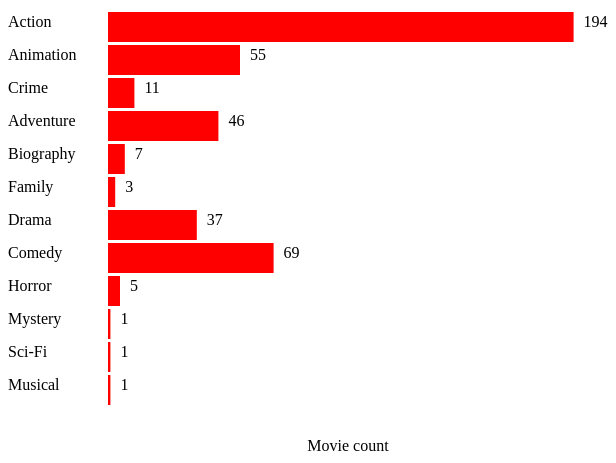
D3 v5 page, settled after 480 driven frames (8 s of simulated time); the page loaded 1 data file(s).


            
                let width = 600;
                let height = 600;
                const margin = { 'top': 20, 'right': 20, 'bottom': 175, 'left': 100 };
                let dataset = [];
                

                //Draw the graph and add search feature
                function draw() {
                    

                    horizontalBarGraph(dataset);
                    search(dataset);
                    

                }

                //implementation of the search movies feature
                function search(data) {


                        let inp = document.getElementById('searchmovies'); 

                        inp.addEventListener('input', (e) => {

                            let possibleMovies = [];
                            
                            if (e.target.value) {
                                
                                possibleMovies = data.filter( movie=> movie.title.toLowerCase().includes(e.target.value));
                                
                            }
                            let ul = document.getElementById("suggestions");
                            
                            ul.innerHTML='';
                            
                            for(let i=0;i<possibleMovies.length && i<5;i++){
                            
                                let li = document.createElement('li');
                               
                                li.innerText=possibleMovies[i]['title'];
                               
                                li.onclick= function() {
                                    
                                    document.getElementById("suggestions").innerHTML="";
                                    inp.value="";
                                    showMovie(possibleMovies[i]);
                                 };
                               
                                ul.appendChild(li);
                            
                            }
                        
                        });

                        //Display the selected movie's relevant info
                        function showMovie(movie) {
                            

                            document.getElementById("explore2").style.display="block";

                            let title = document.getElementById("movietitle");
                            title.innerText=movie.title;

                            let year = document.getElementById("movieyear");
                            year.innerText=movie.year;

                            let rank = document.getElementById("movierank");
                            rank.innerText=movie.rankInYear;

                            let dist = document.getElementById("moviedist");
                            dist.innerText=movie.distributor;

                            let mpaa = document.getElementById("moviempaa");
                            mpaa.innerText=movie.audience;

                            let genre = document.getElementById("moviegenre");
                            genre.innerText=movie.genre;

                            let subGenre = document.getElementById("moviesubgenre");
                            subGenre.innerText=movie.subGenre;

                            let length = document.getElementById("movielength");
                            length.innerText=Math.floor(movie.length/60) +"h" + movie.length%60;

                            let gross = document.getElementById("moviegross");
                            gross.innerText=(movie.worldwideGross/1000000).toFixed(2) + "  million dollars";

                            let budget = document.getElementById("moviebudget");
                            budget.innerText=(movie.budget/1000000).toFixed(2) + "  million dollars";

                        }
                    }
               

                //Draw the horizontal bar graph
                function horizontalBarGraph(data) {
                    

                    let genres = getParamArray(data, "genre");

                    let customHeight=500;

                    let horizontalSvg = d3.select('#horizontalbar')
                        .append('svg')
                            .classed("horizontalSvg", true)
                            .attr('width', width)
                            .attr('height', customHeight);

                    horizontalSvg.append("text")
                        .attr("x",(width-margin.left-margin.right)/2 + margin.left)
                        .attr("y",height-margin.bottom + 40)
                        .style("text-anchor","middle")
                        .text("Movie count");

                    let optionsArr = getParamArray(data, "year");

                    optionsArr.unshift(0);

                    d3.select("#selectButton")
                        .selectAll('myOptions')
                        .data(optionsArr)
                        .enter()
                        .append('option')
                            .text(function (d) { if (d == 0) { return "all years"; } else { return d; } }) 
                            .attr("value", function (d) { return d; });


                    //Update the horizontal bar chart whenever a new time period is selected
                    function updateChart(selectedYear) {

                        
                        let arr = [];
                        let genreData = [];
                        let max=0;
                        
                        if (selectedYear == 0) {
                           
                            for (g of genres) {
                           
                                arr[g] = 0;
                           
                            }

                            for (movie of data) {
                           
                                arr[movie['genre']] = arr[movie['genre']] + 1;

                            }
                           
                            for (k in arr) {
                           
                                genreData.push({ name: k, count: arr[k] });
                           
                            }
                            
                            max = 200;
                        }
                        else {
                           
                            for (g of genres) {
                           
                                arr[g] = 0;
                           
                            }

                            for (movie of data) {
                           
                                if (movie['year'] == selectedYear && movie['year'] == selectedYear) {
                           
                                    arr[movie['genre']] = arr[movie['genre']] + 1;
                           
                                }
                           
                            }
                           
                            for (k in arr) {
                           
                                genreData.push({ name: k, count: arr[k] });
                           
                            }
                            
                            max = 10;
                        }

                        let genreDataFiltered = genreData.filter((data) => data.count > 0);
                        let horizontalBarSvg = d3.select('.horizontalSvg');
                        let xScale = d3.scaleLinear().domain([0, max]).range([0, width - margin.right - margin.left]);
                        let yScale = d3.scaleBand().domain(genreDataFiltered.map((dp) => dp.name)).rangeRound([margin.top, height - margin.bottom]).padding(0.1);

                        let bars = horizontalBarSvg.selectAll('.hbar')
                            .data(genreDataFiltered);

                        let labels = horizontalBarSvg.selectAll('.hlabel')
                            .data(genreDataFiltered);

                        let counts = horizontalBarSvg.selectAll(".hcount")
                            .data(genreDataFiltered);


                        bars.exit()
                                .attr("class", function (d) {
                                    return "exit hbar";
                                })
                                .transition(d3.transition()
                                    .duration(750))
                                .attr("y", function (d) {
                                    return height;
                                })
                                .attr("height", function (d) {
                                    return 0;
                                })
                            .remove();

                        labels.exit()
                                .attr("class", function (d) {
                                    return "exit hlabel";
                                }) 
                                .transition(d3.transition()                                    
                                    .duration(750))
                                .attr("y", function (d) {
                                    return height;
                                })
                                .attr("height", function (d) {
                                    return 0;
                                })  
                            .remove();

                        counts.exit()
                                .attr("class", function (d) {
                                    return "exit hcount";
                                }) 
                                .transition(d3.transition()
                                    .duration(750))
                                .attr("y", function (d) {
                                    return height;
                                }) 
                                .attr("height", function (d) {
                                    return 0;
                                }) 
                            .remove();


                        bars
                            .attr("class", function (d) {
                                return "update hbar";
                            })
                            .transition(d3.transition()
                                .delay(1000))
                            .duration(750)
                                .attr('x', margin.left)
                                .attr('y', (data) => yScale(data.name)) 
                                .attr('width', (data) => xScale(data.count))
                                .attr('height', yScale.bandwidth())
                                .style('fill', 'red');

                        labels
                            .attr("class", function (d) {
                                return "update hlabel";
                            })
                            .transition(d3.transition()
                                .delay(1000))
                            .duration(750)
                                .attr('x', 0)
                                .attr('y', (data) => yScale(data.name) + yScale.bandwidth()/2)
                                .text((data) => data.name)
                                .style('fill', 'black');



                        counts
                            .attr("class", function (d) {
                                return "update hcount";
                            })
                            .transition(d3.transition()
                                .delay(1000))
                            .duration(750)
                                .attr('x', (data) => margin.left + 10 + xScale(data.count))
                                .attr('y', (data) => yScale(data.name) + yScale.bandwidth()/2)
                                .text((data) => data.count)
                                .style('fill', 'black');
                        
                        //add new bars if necessary
                        bars.enter()
                            .append('rect')
                                .attr("class", "enter hbar")
                                .transition(d3.transition()
                                    .delay(1000))
                                .duration(750)
                                    .attr('width', (data) => xScale(data.count))
                                    .attr('height', yScale.bandwidth())
                                    .attr('x', margin.left)
                                    .attr('y', (data) => yScale(data.name))
                                    .style('fill', 'red');
                                
                        //add new labels if necessary
                        labels
                            .enter()
                            .append('text')
                            .attr("class", "enter hlabel")
                            .transition(d3.transition()
                                .delay(1000))
                            .duration(750)
                                .attr('x', 0)
                                .attr('y', (data) => yScale(data.name) + yScale.bandwidth()/2)
                                .text((data) => data.name)
                                .style('fill', 'black');
                       
                        //add new counts if necessary
                        counts
                            .enter()
                            .append('text')
                            .attr("class", "enter hcount")
                            .transition(d3.transition()
                                .delay(1000))
                            .duration(750)
                                .attr('x', (data) => margin.left + 10 + xScale(data.count))
                                .attr('y', (data) => yScale(data.name) + yScale.bandwidth()/2)
                                .text((data) => data.count)
                                .style('fill', 'black');

                    }

                    updateChart(0);
                    
                    d3.select("#selectButton").on("change", function (d) {
                    
                        selectedGroup = this.value;
                    
                        updateChart(selectedGroup);
                   
                    });

                }



                //Get an array of the different values for a certain attribute
                function getParamArray(data, parameter) {
                    

                    let arr = [];
                    let i = 0;
                    
                    for (movie of data) {
                    
                        if (arr.indexOf(movie[parameter]) == -1 && movie[parameter] !== null) {
                    
                            arr[i] = movie[parameter];
                    
                            i++;
                    
                        }
                    
                    }
                    
                    return arr;
                
                }



                //Assign the data to the dataset variable
                function assigndata(data) {
                    dataset = data;

                }
        

                                    d3.csv("../data/Blockbusters_2019-1977.csv",function(d){
                                    return{
                                          genre: d.genre_1,
                                          subGenre:d.genre_2,
                                          imdb:+d.imdb_rating,
                                          length:+d.length_in_min,
                                          rankInYear:+d.rank_in_year,
                                          audience:d.mpaa_rating,
                                          title:d.film_title,
                                          budget:+d.film_budget.replace(/\D/g,''),
                                          distributor:d.domestic_distributor,
                                          worldwideGross:+d.worldwide_gross.replace(/\D/g,''),
                                          year:+d.release_year                
                                      };
                                  })
                                .then(assigndata)
                                .then(draw)
                                .catch(function(err){console.log(err)});
                        
                            

### data: ../data/Blockbusters_2019-1977.csv
release_year, rank_in_year, imdb_rating, mpaa_rating, film_title, film_budget, length_in_min, domestic_distributor, worldwide_gross, domestic_gross, genre_1, genre_2, genre_3
2019, 1, 8.5, PG-13, Avengers: Endgame, 356,000,000, 181, Walt Disney, 2,797,800,564, 858,373,000, Action, Adventure, Drama
2019, 2, 7, PG, The Lion King, 260,000,000, 118, Walt Disney, 1,656,943,394, 543,638,043, Animation, Adventure, Drama
2019, 3, 7.2, PG, Frozen II, 150,000,000, 103, Walt Disney, 1,420,560,456, 470,089,732, Animation, Adventure, Comedy
2019, 4, 7.6, PG-13, Spider-Man: Far from Home, 160,000,000, 129, Sony Pictures, 1,131,927,996, 390,532,085, Action, Adventure, Sci-Fi
2019, 5, 6.9, PG-13, Captain Marvel, 175,000,000, 123, Walt Disney, 1,128,274,794, 426,829,839, Action, Adventure, Sci-Fi
2019, 6, 7.9, G, Toy Story 4, 200,000,000, 100, Walt Disney, 1,073,394,593, 434,038,008, Animation, Adventure, Comedy
2019, 7, 8.6, R, Joker, 55,000,000, 122, Warner Bros., 1,071,030,470, 334,830,470, Crime, Drama, Thriller
2019, 8, 7, PG, Aladdin, 183,000,000, 128, Walt Disney, 1,050,693,953, 355,559,216, Adventure, Family, Fantasy
2019, 9, 6.9, PG-13, Star Wars: Episode IX - The Rise of Skyw…, 200,000,000, 142, Walt Disney, 1,048,859,152, 503,458,989, Action, Adventure, Fantasy
2019, 10, 6.5, PG-13, Fast & Furious Presents: Hobbs & Shaw, 200,000,000, 137, Universal Pictures, 758,910,100, 173,810,100, Action, Adventure, 
2018, 1, 8.5, PG-13, Avengers: Infinity War, 321,000,000, 149, Walt Disney, 2,048,359,754, 678,815,482, Action, Adventure, Sci-Fi
2018, 2, 7.3, PG-13, Black Panther, 200,000,000, 134, Walt Disney, 1,346,913,161, 700,059,566, Action, Adventure, Sci-Fi
2018, 3, 6.2, PG-13, Jurassic World: Fallen Kingdom, 170,000,000, 128, Universal Pictures, 1,308,467,944, 417,719,760, Action, Adventure, Sci-Fi
2018, 4, 7.7, PG, Incredibles 2, 200,000,000, 118, Walt Disney, 1,242,805,359, 608,581,744, Animation, Action, Adventure
2018, 5, 7, PG-13, Aquaman, 160,000,000, 143, Warner Bros., 1,148,161,807, 335,061,807, Action, Adventure, Fantasy
2018, 6, 8, PG-13, Bohemian Rhapsody, 52,000,000, 134, Twentieth Century Fox, 903,655,259, 216,428,042, Biography, Drama, Music
2018, 7, 6.7, PG-13, Venom, 100,000,000, 112, Sony Pictures, 856,085,151, 213,515,506, Action, Sci-Fi, Thriller
2018, 8, 7.8, PG-13, Mission: Impossible - Fallout, 178,000,000, 147, Paramount Pictures, 791,115,104, 220,159,104, Action, Adventure, Thriller
2018, 9, 7.7, R, Deadpool 2, 110,000,000, 119, Twentieth Century Fox, 734,546,611, 318,491,426, Action, Adventure, Comedy
2018, 10, 6.6, PG-13, Fantastic Beasts: The Crimes of Grindelw…, 200,000,000, 134, Warner Bros., 653,755,901, 159,555,901, Adventure, Family, Fantasy
2017, 1, 7, PG-13, Star Wars: Episode VIII - The Last Jedi, 317,000,000, 152, Walt Disney, 1,332,539,889, 620,181,382, Action, Adventure, Fantasy
2017, 2, 7.1, PG, Beauty and the Beast, 160,000,000, 129, Walt Disney, 1,263,521,126, 504,014,165, Family, Fantasy, Musical
2017, 3, 6.7, PG-13, The Fate of the Furious, 250,000,000, 136, Universal Pictures, 1,236,005,118, 226,008,385, Action, Adventure, Thriller
2017, 4, 6.3, PG, Despicable Me 3, 80,000,000, 89, Universal Pictures, 1,034,799,409, 264,624,300, Animation, Adventure, Comedy
2017, 5, 6.9, PG-13, Jumanji: Welcome to the Jungle, 90,000,000, 119, Sony Pictures, 962,077,546, 404,515,480, Action, Adventure, Comedy
2017, 6, 7.4, PG-13, Spider-Man: Homecoming, 175,000,000, 133, Sony Pictures, 880,166,924, 334,201,140, Action, Adventure, Sci-Fi
2017, 7, 6, unrated, Wolf Warrior 2, 30,100,000, 123, The H Collective, 870,325,439, 2,721,100, Action, Drama, Thriller
2017, 8, 7.6, PG-13, Guardians of the Galaxy Vol. 2, 200,000,000, 136, Walt Disney, 863,756,051, 389,813,101, Action, Adventure, Comedy
2017, 9, 7.9, PG-13, Thor: Ragnarok, 180,000,000, 130, Walt Disney, 853,977,126, 315,058,289, Action, Adventure, Comedy
2017, 10, 7.4, PG-13, Wonder Woman, 149,000,000, 141, Warner Bros., 821,847,012, 412,563,408, Action, Adventure, Fantasy
2016, 1, 7.8, PG-13, Captain America: Civil War, 250,000,000, 147, Walt Disney, 1,153,296,293, 408,084,349, Action, Adventure, Sci-Fi
2016, 2, 7.8, PG-13, Rogue One: A Star Wars Story, 200,000,000, 133, Walt Disney, 1,056,057,273, 532,177,324, Action, Adventure, Sci-Fi
2016, 3, 7.3, PG, Finding Dory, 200,000,000, 97, Walt Disney, 1,028,570,889, 486,295,561, Animation, Adventure, Comedy
2016, 4, 8, PG, Zootopia, 150,000,000, 108, Walt Disney, 1,023,784,195, 341,268,248, Animation, Adventure, Comedy
2016, 5, 7.4, PG, The Jungle Book, 175,000,000, 106, Walt Disney, 966,550,600, 364,001,123, Adventure, Drama, Fantasy
2016, 6, 6.5, PG, The Secret Life of Pets, 75,000,000, 87, Universal Pictures, 875,457,937, 368,384,330, Animation, Adventure, Comedy
2016, 7, 6.6, PG-13, Fantastic Beasts and Where to Find Them, 180,000,000, 134, Warner Bros., 814,037,575, 234,037,575, Adventure, Family, Fantasy
2016, 8, 8, R, Deadpool, 58,000,000, 108, Twentieth Century Fox, 782,612,155, 363,070,709, Action, Adventure, Comedy
2016, 9, 6, PG-13, Suicide Squad, 175,000,000, 123, Warner Bros., 746,846,894, 325,100,054, Action, Adventure, Fantasy
2016, 10, 7.5, PG-13, Doctor Strange, 165,000,000, 115, Walt Disney, 677,718,395, 232,641,920, Action, Adventure, Fantasy
2015, 1, 7.9, PG-13, Star Wars: Episode VII - The Force Awake…, 245,000,000, 138, Walt Disney, 2,068,223,624, 936,662,225, Action, Adventure, Sci-Fi
2015, 2, 7, PG-13, Jurassic World, 150,000,000, 124, Universal Pictures, 1,670,400,637, 652,270,625, Action, Adventure, Sci-Fi
2015, 3, 7.2, PG-13, Furious 7, 190,000,000, 137, Universal Pictures, 1,515,047,671, 353,007,020, Action, Adventure, Thriller
2015, 4, 7.3, PG-13, Avengers: Age of Ultron, 250,000,000, 141, Walt Disney, 1,402,805,868, 459,005,868, Action, Adventure, Sci-Fi
2015, 5, 6.4, PG, Minions, 74,000,000, 91, Universal Pictures, 1,159,398,397, 336,045,770, Animation, Adventure, Comedy
2015, 6, 6.8, PG-13, Spectre, 245,000,000, 148, Sony Pictures, 880,674,609, 200,074,609, Action, Adventure, Thriller
… [head cut at 6 KiB]